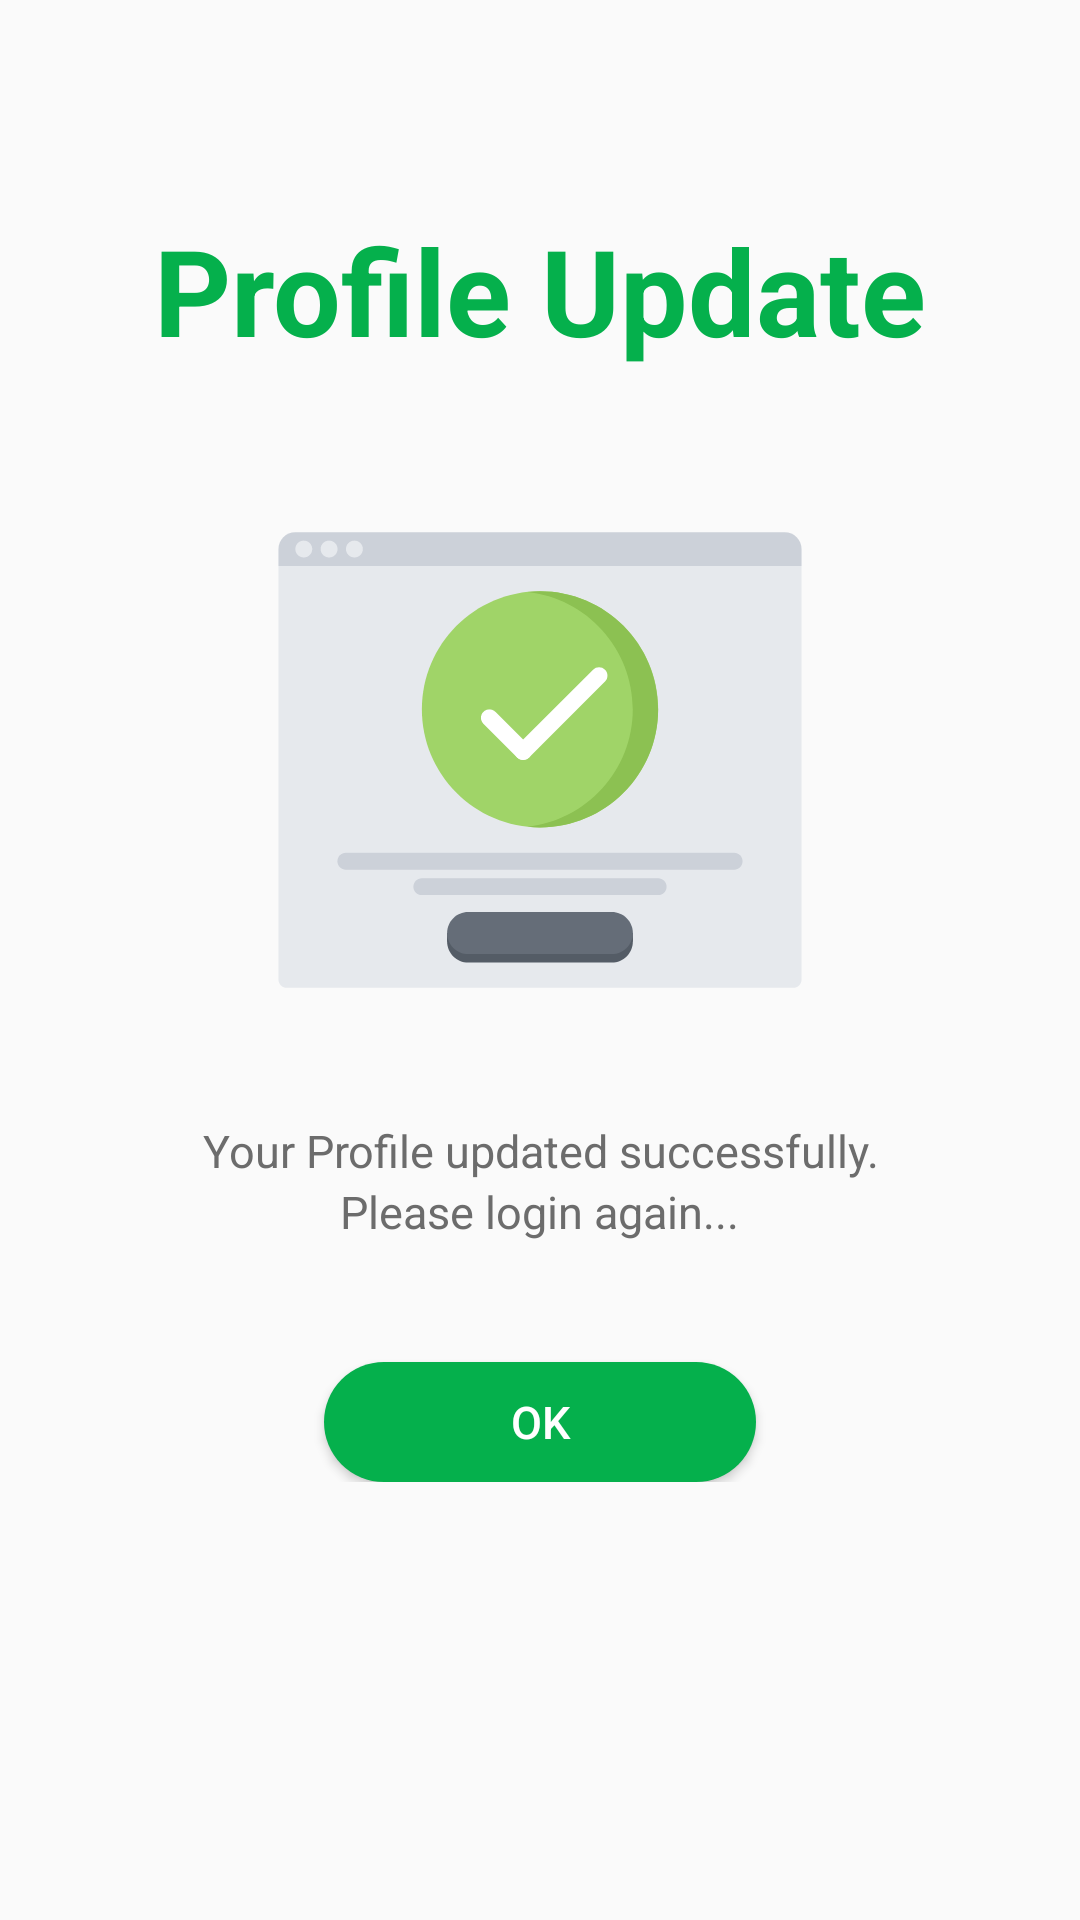

Here is an Android app screen rendered from its layout file. Give the layout XML and the strings, colors and styles it references.
<!-- AndroidManifest.xml: application theme AppTheme -->
<!-- res/layout/profile_update_alart_dialog.xml -->
<?xml version="1.0" encoding="utf-8"?>
<RelativeLayout xmlns:android="http://schemas.android.com/apk/res/android"
    android:layout_width="match_parent"
    android:layout_height="match_parent"
    android:paddingLeft="20dp"
    android:paddingRight="20dp"
    android:paddingTop="20dp"
    android:background="@drawable/dialog_bg">


    <LinearLayout
        android:orientation="vertical"
        android:layout_width="match_parent"
        android:layout_height="wrap_content"
        android:layout_marginTop="50dp"
        android:layout_marginBottom="50dp">


        <TextView
            android:layout_width="match_parent"
            android:layout_height="wrap_content"
            android:textStyle="bold"
            android:gravity="center"
            android:text="Profile Update"
            android:textColor="@color/colorBackground"
            android:textSize="40sp" />

        <ImageView
            android:layout_width="wrap_content"
            android:layout_height="wrap_content"
            android:layout_marginTop="40dp"
            android:layout_gravity="center"
            android:src="@drawable/success"/>
        <TextView
            android:layout_width="wrap_content"
            android:layout_height="wrap_content"
            android:text="Your Profile updated successfully."
            android:layout_marginTop="30dp"
            android:textAlignment="center"
            android:textSize="15sp"
            android:textColor="#6C6C6C"
            android:layout_gravity="center" />
        <TextView
            android:layout_width="wrap_content"
            android:layout_height="wrap_content"
            android:text="Please login again..."
            android:textAlignment="center"
            android:textSize="15sp"
            android:textColor="#6C6C6C"
            android:layout_gravity="center" />
        <Button
            android:id="@+id/logok"
            android:layout_width="144dp"
            android:layout_height="40dp"
            android:layout_centerHorizontal="true"
            android:layout_gravity="center"
            android:layout_marginTop="40dp"
            android:background="@drawable/colormain"
            android:text="ok"
            android:textColor="#fff"
            android:textSize="15sp" />


    </LinearLayout>

</RelativeLayout>
<!-- resources referenced by this layout -->
<resources>
  <color name="colorBackground">#05B04C</color>
  <!-- drawable colormain (drawable) -->
  <?xml version="1.0" encoding="utf-8"?>
  <shape xmlns:android="http://schemas.android.com/apk/res/android">
  
  
  
      <solid
          android:color="#05B04C"/>
  
  
      <corners
  
          android:radius="50dp">
  
  
  
      </corners>
  
  </shape>
  <!-- drawable success: vector/xml drawable (drawable, 2700 chars, omitted) -->
  <style name="AppTheme" parent="Theme.AppCompat.Light.DarkActionBar">
          
          <item name="colorPrimary">#1D1D1D</item>
          <item name="colorPrimaryDark">@color/colorPrimaryDark</item>
          <item name="colorAccent">@color/colorAccent</item>
      </style>
  <color name="colorPrimaryDark">#00574B</color>
  <color name="colorAccent">#D81B60</color>
</resources>
